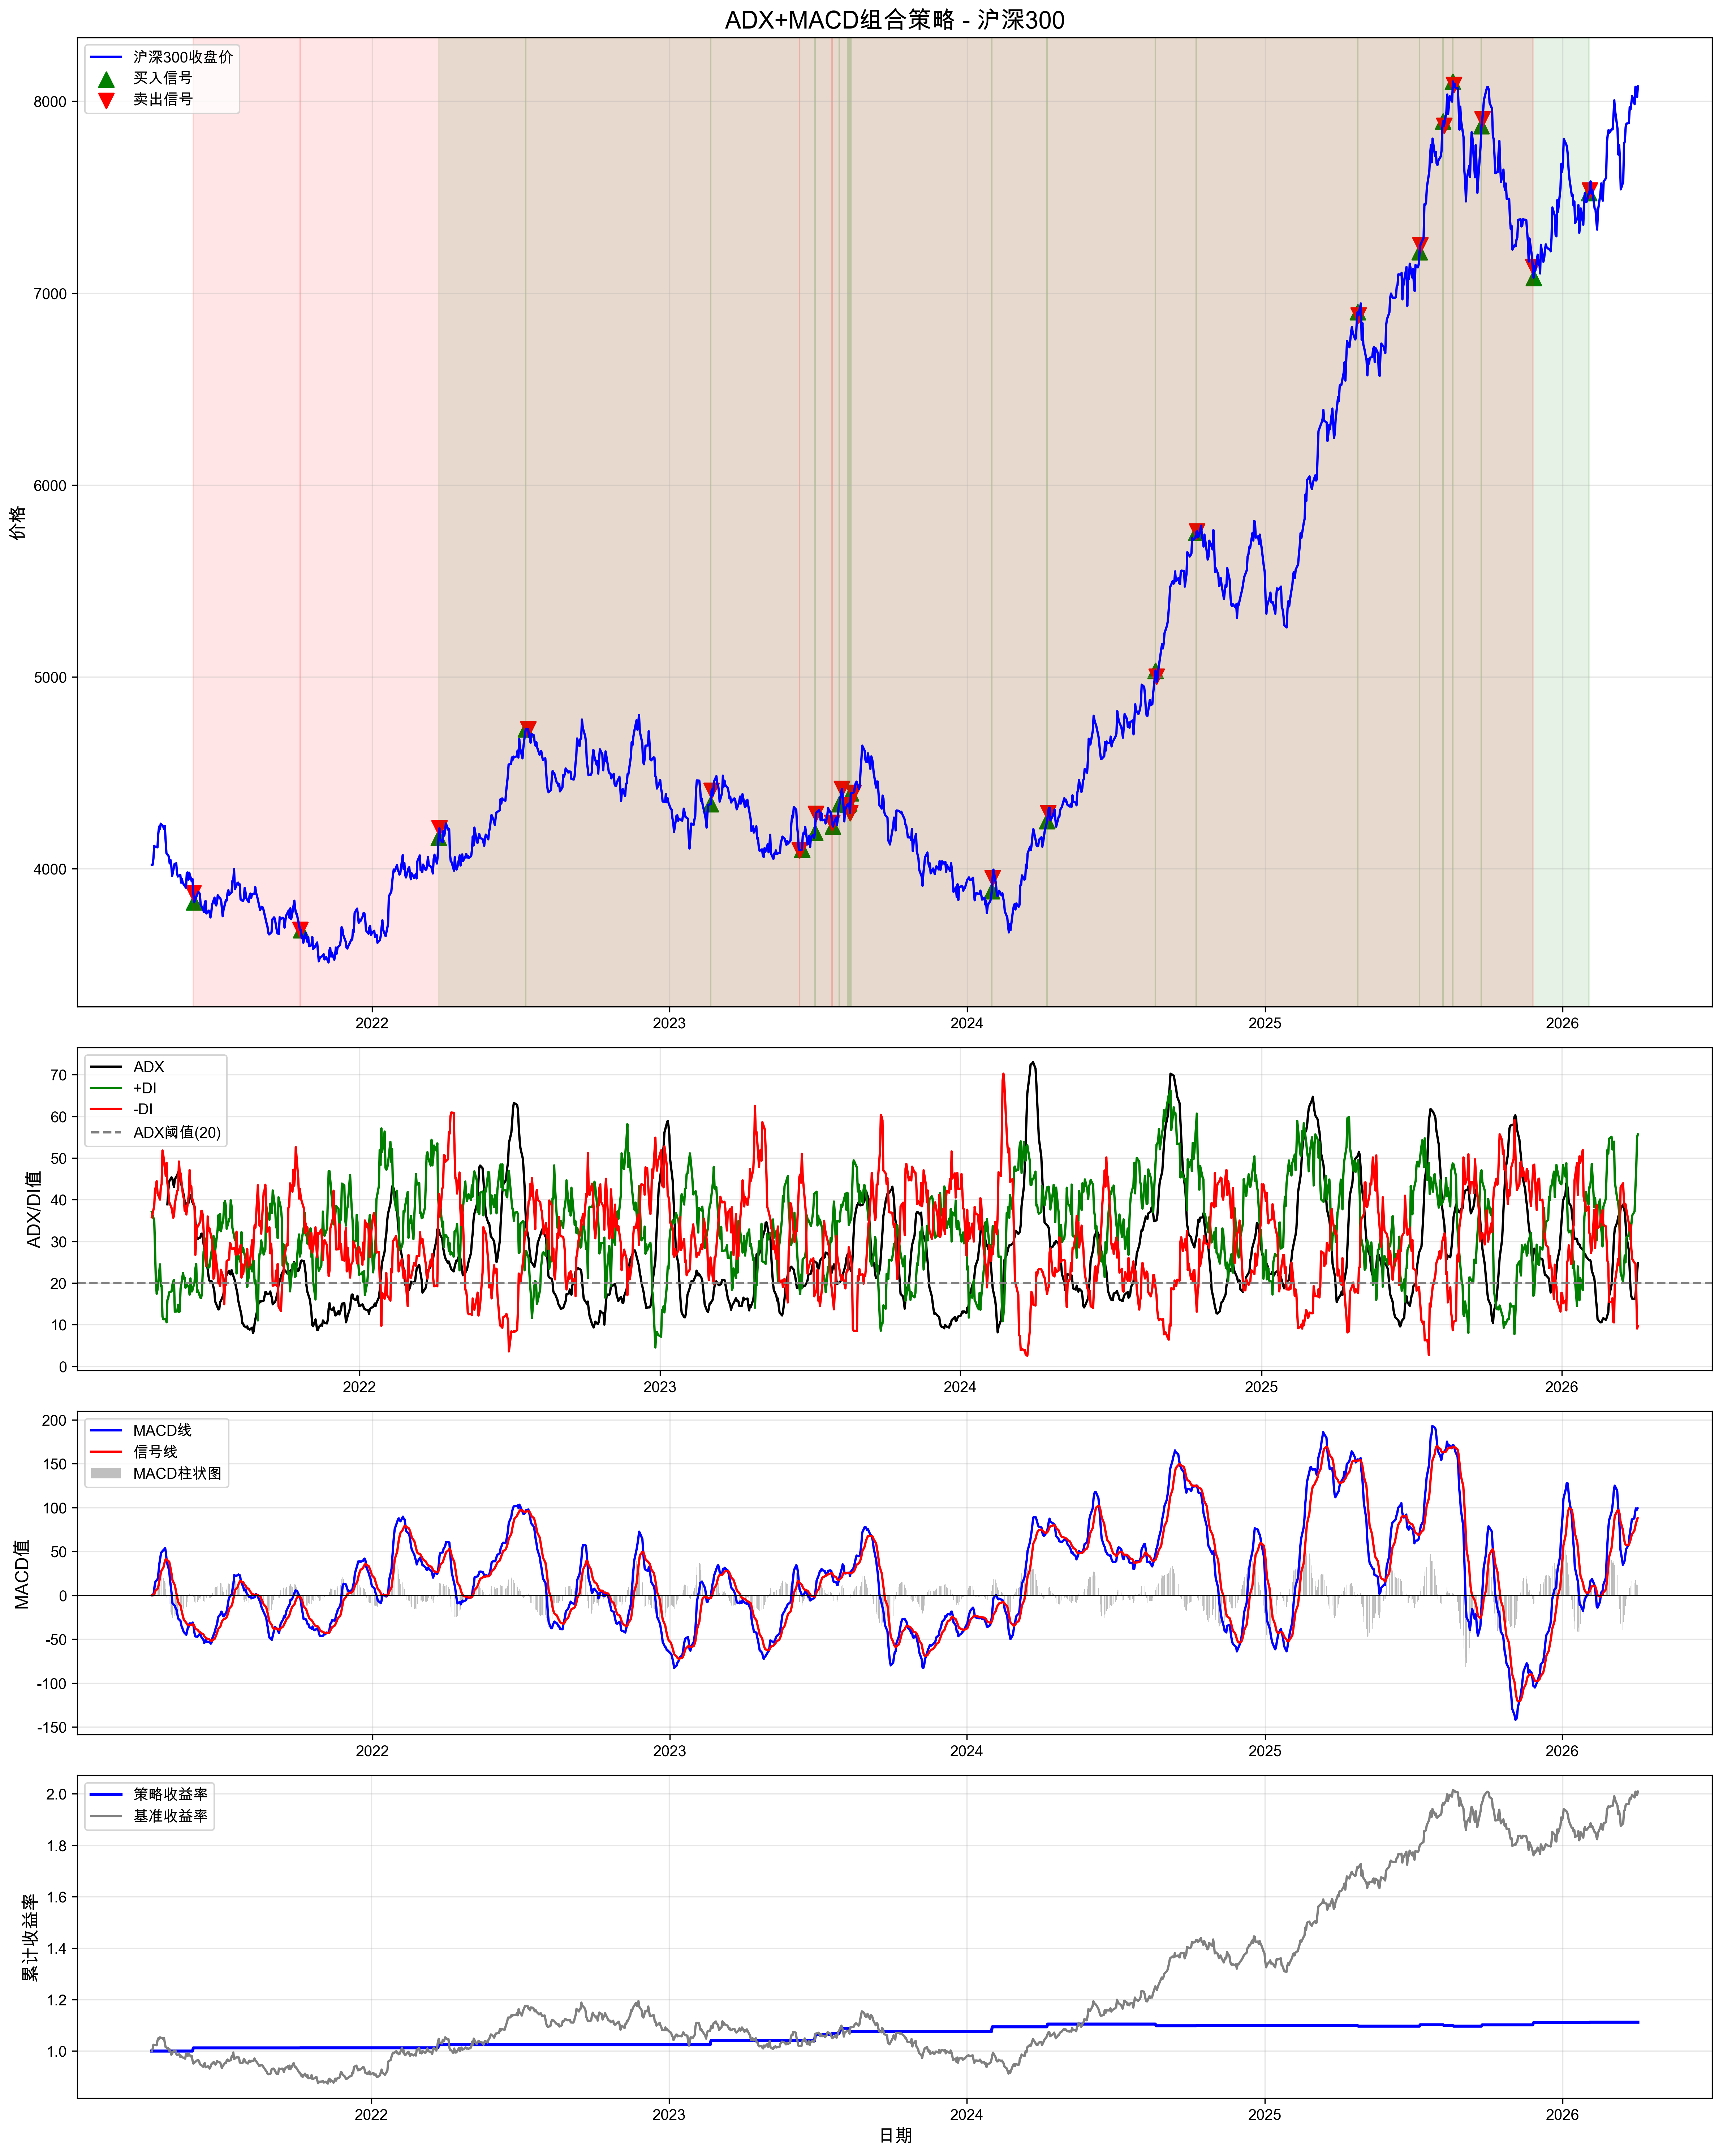

The data file committed next to this chart (first rows):
date, open, high, low, close, volume, tr, plus_dm, minus_dm, smooth_tr, smooth_plus_dm, smooth_minus_dm, plus_di, minus_di, dx, adx, ema_fast, ema_slow, macd_line, signal_line, macd_histogram, position, signal, daily_return
2021-04-05 09:16:42.819680, 4039, 4047, 4021, 4021, 135695500, , 0.0, 0.0, , , , , , , , 4021, 4021, 0.0, 0.0, 0.0, 0, , 
2021-05-26 09:16:42.819680, 3865, 3873, 3789, 3873, 85226050, 158.3, 0.0, 158.2, 63.77, 8.304, 31.35, 13.02, 49.15, 58.11, 46.25, 3947, 3983, -35.71, -33.56, -2.144, -1, -1.0, -0.01867
2021-05-27 09:16:42.819680, 3803, 3826, 3803, 3826, 67459901, 70.7, 0.0, 0.0, 63.17, 8.304, 29.29, 13.15, 46.37, 55.82, 45.7, 3928, 3971, -42.74, -35.4, -7.343, 0, 1.0, -0.01237
2021-10-04 09:16:42.819680, 3677, 3698, 3677, 3683, 112275417, 66.95, 0.0, 32.04, 67.62, 16.55, 19.84, 24.48, 29.35, 9.04, 22.54, 3750, 3754, -3.614, -1.871, -1.743, -1, -1.0, -0.01649
2021-10-05 09:16:42.819680, 3686, 3698, 3656, 3681, 107509117, 42.85, 0.0, 21.77, 67.14, 16.55, 19.47, 24.65, 28.99, 8.088, 22.2, 3739, 3748, -8.821, -3.261, -5.56, 0, 1.0, -0.0003194
2022-03-23 09:16:42.819680, 4179, 4179, 4162, 4162, 92532631, 108.8, 89.15, 0.0, 53.93, 27.32, 11.73, 50.66, 21.75, 39.93, 20.08, 4050, 4015, 35.09, 28.22, 6.862, 1, 1.0, 0.02264
2022-03-24 09:16:42.819680, 4180, 4240, 4170, 4211, 89996043, 77.52, 60.81, 0.0, 55.76, 28.66, 11.73, 51.4, 21.03, 41.92, 21.22, 4075, 4029, 45.37, 31.65, 13.72, 0, -1.0, 0.01173
2022-07-08 09:16:42.819680, 4735, 4735, 4726, 4728, 126561137, 38.04, 38.04, 0.0, 71.53, 26.35, 5.921, 36.83, 8.278, 63.3, 63.1, 4627, 4530, 96.85, 95.35, 1.5, 1, 1.0, 0.006414
2022-07-11 09:16:42.819680, 4737, 4775, 4727, 4727, 80544709, 47.11, 39.11, 0.0, 68.1, 25.23, 5.921, 37.05, 8.694, 61.99, 62.75, 4642, 4544, 97.72, 95.82, 1.893, 0, -1.0, -1.9107457000289152e-05
2023-02-20 09:16:42.819680, 4354, 4354, 4301, 4338, 101740329, 53.04, 0.0, 27.72, 67.35, 25.16, 19.7, 37.36, 29.25, 12.18, 21.22, 4312, 4314, -1.948, -3.185, 1.236, 1, 1.0, 0.001014
2023-02-21 09:16:42.819680, 4414, 4444, 4407, 4407, 79277128, 106.8, 90.48, 0.0, 70.07, 26.85, 19.7, 38.31, 28.11, 15.35, 20.5, 4327, 4321, 5.754, -1.397, 7.151, 0, -1.0, 0.01593
2023-06-09 09:16:42.819680, 4070, 4118, 4070, 4097, 101892420, 47.97, 0.0, 15.71, 61.33, 17.86, 23.84, 29.13, 38.88, 14.34, 23.92, 4183, 4176, 6.899, 14.34, -7.441, -1, -1.0, -0.002825
2023-06-12 09:16:42.819680, 4072, 4141, 4072, 4100, 67489119, 68.73, 22.48, 0.0, 61.29, 19.47, 19.85, 31.76, 32.39, 0.977, 23.24, 4170, 4171, -0.2086, 11.43, -11.64, 0, 1.0, 0.0008508
2023-06-28 09:16:42.819680, 4181, 4285, 4145, 4190, 91789630, 140.7, 93.73, 0.0, 71.24, 25.82, 17.88, 36.24, 25.1, 18.16, 20.08, 4167, 4168, -0.9602, -1.374, 0.4134, 1, 1.0, 0.006675
2023-06-29 09:16:42.819680, 4297, 4297, 4286, 4286, 136377970, 106.6, 11.04, 0.0, 75.43, 26.6, 16.76, 35.27, 22.22, 22.7, 20.68, 4185, 4177, 8.624, 0.6259, 7.998, 0, -1.0, 0.02303
2023-07-19 09:16:42.819680, 4215, 4275, 4215, 4240, 103523009, 67.05, 0.0, 21.76, 40.94, 8.858, 14.3, 21.63, 34.93, 23.5, 25.93, 4264, 4240, 23.37, 24.98, -1.605, -1, -1.0, -0.009851
2023-07-20 09:16:42.819680, 4213, 4259, 4213, 4221, 75003593, 45.8, 0.0, 2.157, 43.55, 8.858, 14.45, 20.34, 33.2, 24.01, 26.24, 4257, 4239, 18.22, 23.62, -5.405, 0, 1.0, -0.004535
2023-07-28 09:16:42.819680, 4334, 4369, 4334, 4337, 88062104, 48.67, 0.0, 0.0, 61.99, 18.55, 11.9, 29.93, 19.19, 21.85, 22.32, 4275, 4254, 20.96, 17.96, 2.997, 1, 1.0, 0.003882
2023-07-31 09:16:42.819680, 4379, 4496, 4379, 4417, 66510610, 158.9, 127, 0.0, 69.83, 27.62, 9.539, 39.55, 13.66, 48.66, 24.47, 4297, 4266, 30.75, 20.52, 10.23, 0, -1.0, 0.01848
2023-08-07 09:16:42.819680, 4347, 4347, 4286, 4336, 95271023, 61.38, 0.0, 0.0, 85.5, 29.7, 19.58, 34.74, 22.9, 20.53, 20.22, 4308, 4283, 25.54, 25.51, 0.03215, 1, 1.0, 0.006139
2023-08-08 09:16:42.819680, 4348, 4364, 4331, 4331, 97607607, 32.81, 16.8, 0.0, 83.05, 30.9, 18.03, 37.21, 21.71, 26.31, 20.42, 4312, 4286, 25.49, 25.51, -0.01573, 0, -1.0, -0.0009802
2023-08-09 09:16:42.819680, 4355, 4401, 4308, 4342, 77936312, 92.67, 36.87, 0.0, 86.4, 33.53, 17.87, 38.81, 20.69, 30.46, 20.88, 4316, 4290, 25.97, 25.6, 0.372, 1, 1.0, 0.00235
2023-08-10 09:16:42.819680, 4294, 4320, 4291, 4291, 116411070, 50.88, 0.0, 17.72, 87.57, 33.53, 19.14, 38.3, 21.86, 27.33, 20.79, 4312, 4290, 22, 24.88, -2.885, 0, -1.0, -0.01172
2023-08-11 09:16:42.819680, 4404, 4406, 4393, 4393, 103686181, 115.2, 85.38, 0.0, 89.94, 35.15, 19.14, 39.07, 21.28, 29.48, 22.14, 4325, 4298, 26.82, 25.27, 1.555, 1, 1.0, 0.02395
2023-08-14 09:16:42.819680, 4440, 4440, 4389, 4397, 91599445, 50.9, 34.45, 0.0, 90.72, 37.61, 16.96, 41.45, 18.7, 37.84, 24.17, 4336, 4305, 30.57, 26.33, 4.243, 0, -1.0, 0.0007741
2024-01-31 09:16:42.819680, 3895, 3947, 3883, 3885, 112051605, 102.5, 94.66, 0.0, 58.61, 20.25, 14.48, 34.55, 24.7, 16.62, 30.34, 3847, 3873, -25.36, -29.99, 4.625, 1, 1.0, 0.0106
2024-02-01 09:16:42.819680, 3950, 3979, 3928, 3953, 91086993, 94.65, 32.86, 0.0, 60.92, 19.73, 14.48, 32.39, 23.77, 15.35, 29.42, 3863, 3879, -15.08, -27.01, 11.93, 0, -1.0, 0.01746
2024-04-08 09:16:42.819680, 4242, 4249, 4242, 4249, 116743089, 51.3, 0.0, 0.0, 61.12, 22.65, 14.22, 37.06, 23.27, 22.86, 50.32, 4153, 4080, 72.49, 71.58, 0.9097, 1, 1.0, 0.01222
2024-04-09 09:16:42.819680, 4283, 4312, 4283, 4290, 93576819, 63.1, 63.1, 0.0, 62.74, 27.16, 14.22, 43.29, 22.67, 31.26, 46.19, 4174, 4096, 78.08, 72.88, 5.195, 0, -1.0, 0.009747
2024-08-19 09:16:42.819680, 4994, 5033, 4994, 5033, 88242873, 121, 66.71, 0.0, 77.74, 35.23, 13.04, 45.32, 16.77, 45.97, 37.1, 4886, 4839, 46.73, 40.32, 6.411, 1, 1.0, 0.02464
2024-08-20 09:16:42.819680, 5039, 5039, 4979, 5003, 104612216, 59.95, 0.0, 15.6, 80.42, 35.23, 14.15, 43.8, 17.6, 42.68, 38.1, 4904, 4851, 52.64, 42.78, 9.86, 0, -1.0, -0.005933
2024-10-08 09:16:42.819680, 5772, 5772, 5754, 5754, 121798099, 47.63, 37.38, 0.0, 66.08, 30.96, 14.67, 46.85, 22.2, 35.7, 29.87, 5645, 5520, 125.1, 124.8, 0.2918, 1, 1.0, 0.005066
2024-10-09 09:16:42.819680, 5737, 5878, 5725, 5759, 88576320, 152.9, 105.4, 0.0, 71.76, 38.49, 14.67, 53.63, 20.44, 44.81, 29.5, 5663, 5538, 124.9, 124.9, 0.06372, 0, -1.0, 0.0008592
2025-04-24 09:16:42.819680, 6863, 6901, 6863, 6901, 75816025, 46.32, 0.0, 0.0, 107.5, 53.03, 19.03, 49.3, 17.7, 47.18, 49.61, 6753, 6598, 154.9, 153.3, 1.514, 1, 1.0, 0.006758
2025-04-25 09:16:42.819680, 6906, 6908, 6884, 6884, 101134833, 23.32, 6.715, 0.0, 102.7, 47.93, 19.03, 46.66, 18.53, 43.16, 49.93, 6773, 6620, 153.8, 153.4, 0.3947, 0, -1.0, -0.002406
2025-07-09 09:16:42.819680, 7201, 7214, 7201, 7214, 91134730, 63.03, 0.0, 0.0, 124, 60.87, 22.92, 49.09, 18.48, 45.29, 24.46, 7110, 7041, 68.6, 68.53, 0.07652, 1, 1.0, 0.008814
2025-07-10 09:16:42.819680, 7236, 7250, 7157, 7250, 94228497, 93.39, 0.0, 44.72, 126.3, 60.87, 23.87, 48.21, 18.91, 43.66, 25.69, 7132, 7057, 74.7, 69.76, 4.938, 0, -1.0, 0.005043
2025-08-07 09:16:42.819680, 7913, 7913, 7807, 7896, 114689534, 105.8, 24.17, 0.0, 115, 44.49, 30.27, 38.69, 26.32, 19.03, 42.8, 7723, 7560, 163.2, 163, 0.1924, 1, 1.0, 0.004098
2025-08-08 09:16:42.819680, 7936, 7936, 7873, 7873, 58457602, 63.24, 23.12, 0.0, 101.8, 39.69, 30.27, 39, 29.74, 13.47, 38.4, 7746, 7583, 163, 163, 0.01399, 0, -1.0, -0.002898
2025-08-19 09:16:42.819680, 8091, 8130, 8046, 8103, 122495534, 131.7, 131.7, 0.0, 88.97, 41.6, 11.57, 46.76, 13, 56.49, 27.53, 7931, 7760, 171.3, 168.8, 2.508, 1, 1.0, 0.01313
2025-08-20 09:16:42.819680, 8095, 8187, 8084, 8086, 89748224, 102.9, 57.36, 0.0, 95.79, 45.7, 11.04, 47.7, 11.53, 61.07, 29.52, 7955, 7784, 170.9, 169.2, 1.717, 0, -1.0, -0.002132
2025-09-23 09:16:42.819680, 7777, 7870, 7777, 7870, 99512028, 99.9, 63.26, 0.0, 149.4, 62.84, 44.78, 42.06, 29.98, 16.78, 36.2, 7720, 7739, -18.53, -24.5, 5.961, 1, 1.0, 0.01286
2025-09-24 09:16:42.819680, 7938, 7938, 7900, 7907, 71555407, 67.72, 67.72, 0.0, 145.3, 67.67, 44.55, 46.58, 30.67, 20.61, 33.35, 7749, 7751, -2.284, -20.05, 17.77, 0, -1.0, 0.004656
2025-11-25 09:16:42.819680, 7133, 7155, 7133, 7136, 47637336, 57.08, 0.0, 45.3, 88.99, 25.12, 37.18, 28.23, 41.78, 19.35, 26.53, 7272, 7368, -95.01, -91.14, -3.862, -1, -1.0, -0.007513
2025-11-26 09:16:42.819680, 7159, 7159, 7081, 7081, 70368384, 78.57, 0.0, 52.2, 90.46, 21.84, 40.91, 24.15, 45.22, 30.38, 25.31, 7243, 7346, -103.3, -93.57, -9.701, 0, 1.0, -0.007745
2026-02-02 09:16:42.819680, 7539, 7539, 7388, 7523, 113864352, 150.9, 0.0, 46.67, 112, 43.46, 43.05, 38.8, 38.43, 0.4796, 25.64, 7470, 7466, 3.604, 3.099, 0.5045, 1, 1.0, 0.00639
2026-02-03 09:16:42.819680, 7573, 7573, 7535, 7535, 59446454, 49.48, 34.13, 0.0, 106.7, 45.9, 34.17, 43.03, 32.03, 14.66, 25.48, 7480, 7471, 8.547, 4.189, 4.359, 0, -1.0, 0.00159
